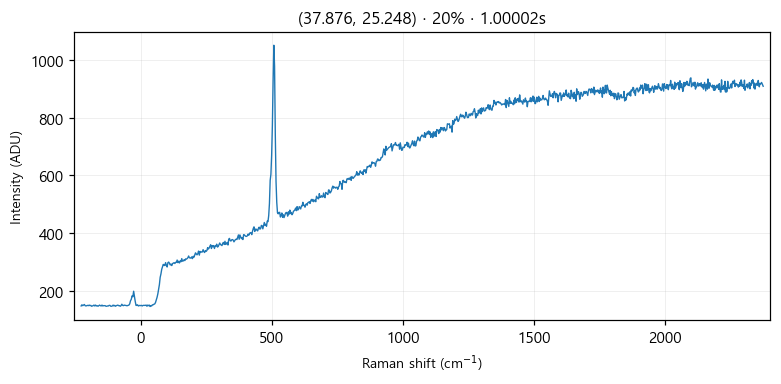

The file beside this chart, header and first rows:
# laser_power_pct, 20
# exposure_time, 1
# laser_nm, 532
# mode, single
pixel_index, raman_shift_cm-1, wavelength_nm, intensity
0, -226.4, 525.7, 148.0
1, -223.3, 525.8, 152.0
2, -220.2, 525.9, 149.0
3, -217.2, 525.9, 151.0
4, -214.1, 526, 153.0
5, -211, 526.1, 149.0
6, -208, 526.2, 148.0
7, -204.9, 526.3, 149.0
8, -201.8, 526.4, 150.0
9, -198.8, 526.5, 149.0
10, -195.7, 526.5, 151.0
11, -192.7, 526.6, 149.0
12, -189.6, 526.7, 150.0
13, -186.5, 526.8, 147.0
14, -183.5, 526.9, 148.0
15, -180.4, 527, 149.0
16, -177.4, 527, 151.0
17, -174.3, 527.1, 148.0
18, -171.3, 527.2, 151.0
19, -168.2, 527.3, 148.0
20, -165.2, 527.4, 149.0
21, -162.1, 527.5, 147.0
22, -159.1, 527.6, 149.0
23, -156, 527.6, 151.0
24, -153, 527.7, 149.0
25, -150, 527.8, 148.0
26, -146.9, 527.9, 151.0
27, -143.9, 528, 148.0
28, -140.8, 528.1, 149.0
29, -137.8, 528.1, 149.0
30, -134.8, 528.2, 149.0
31, -131.7, 528.3, 147.0
32, -128.7, 528.4, 147.0
33, -125.7, 528.5, 148.0
34, -122.6, 528.6, 148.0
35, -119.6, 528.7, 150.0
36, -116.6, 528.7, 150.0
37, -113.5, 528.8, 147.0
38, -110.5, 528.9, 147.0
39, -107.5, 529, 148.0
40, -104.5, 529.1, 151.0
41, -101.4, 529.2, 148.0
42, -98.41, 529.3, 150.0
43, -95.39, 529.3, 147.0
44, -92.36, 529.4, 149.0
45, -89.35, 529.5, 150.0
46, -86.33, 529.6, 151.0
47, -83.31, 529.7, 149.0
48, -80.3, 529.8, 149.0
49, -77.28, 529.8, 147.0
50, -74.27, 529.9, 149.0
51, -71.26, 530, 154.0
52, -68.25, 530.1, 150.0
53, -65.24, 530.2, 149.0
54, -62.23, 530.3, 151.0
55, -59.22, 530.4, 150.0
... 968 more rows
